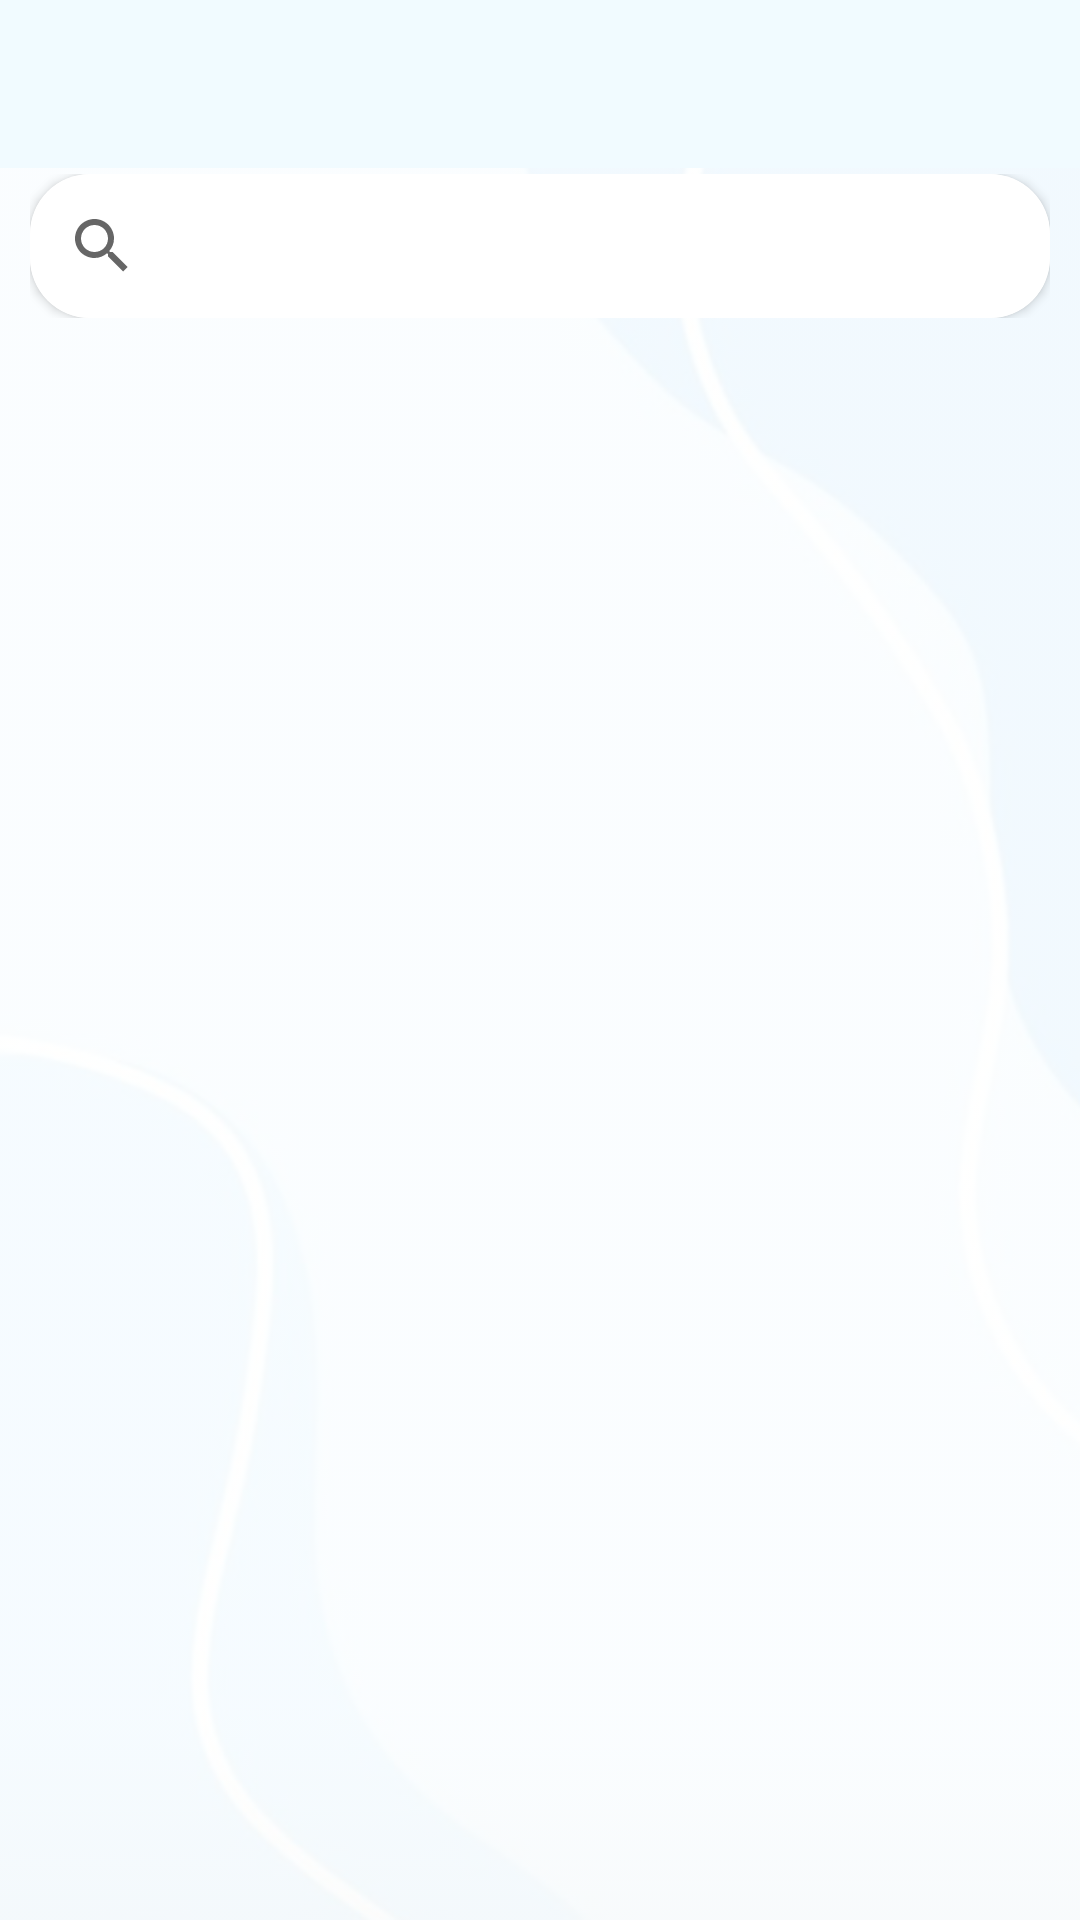

Android layout source for this screen:
<!-- AndroidManifest.xml: application theme Theme.Geolam -->
<!-- res/layout/activity_item_admin.xml -->
<?xml version="1.0" encoding="utf-8"?>
<RelativeLayout xmlns:android="http://schemas.android.com/apk/res/android"
    xmlns:app="http://schemas.android.com/apk/res-auto"
    xmlns:tools="http://schemas.android.com/tools"
    android:layout_width="match_parent"
    android:layout_height="match_parent"
    android:background="@drawable/imagen3"
    android:orientation="vertical"
    >

    <include layout="@layout/activity_menu_toolbar" />

    <LinearLayout
        android:layout_below="@+id/iMenuSupe"
        android:layout_above="@+id/iMenuInfe"
        android:layout_width="match_parent"
        android:layout_height="match_parent"
        android:orientation="vertical">


        <LinearLayout
            android:layout_width="match_parent"
            android:layout_height="wrap_content"
            android:layout_marginStart="10dp"
            android:layout_marginTop="2dp"
            android:layout_marginEnd="10dp"
            android:orientation="horizontal">

            <androidx.cardview.widget.CardView
                android:layout_width="wrap_content"
                android:layout_height="wrap_content"
                android:layout_gravity="center"
                android:layout_weight="1"
                app:cardCornerRadius="20dp">

                <SearchView
                    android:id="@+id/svBuscar"
                    android:layout_width="match_parent"
                    android:layout_height="wrap_content"
                    android:layout_gravity="center"
                    android:layout_weight="1"
                    android:background="@color/white">

                </SearchView>


            </androidx.cardview.widget.CardView>


        </LinearLayout>

        <androidx.recyclerview.widget.RecyclerView
            android:id="@+id/rvListado"
            android:layout_width="match_parent"
            android:layout_height="match_parent"
            android:layout_margin="2dp" />
    </LinearLayout>



</RelativeLayout>
<!-- res/layout/activity_menu_toolbar.xml (included above) -->
<?xml version="1.0" encoding="utf-8"?>
<com.google.android.material.appbar.AppBarLayout
    xmlns:android="http://schemas.android.com/apk/res/android"
    xmlns:app="http://schemas.android.com/apk/res-auto"
    android:layout_width="match_parent"
    android:layout_height="wrap_content"
    android:id="@+id/iMenuSupe"
    android:orientation="vertical">
  <androidx.appcompat.widget.Toolbar
      android:id="@+id/toolbar"
      android:layout_width="match_parent"
      android:layout_height="wrap_content"
      android:theme="@style/ToolbarTheme"
      android:background="@color/celestec"
      android:backgroundTint="@null"
      app:titleTextColor="@color/base">

  </androidx.appcompat.widget.Toolbar>
</com.google.android.material.appbar.AppBarLayout>
<!-- resources referenced by this layout -->
<resources>
  <color name="base">#FF027FCC</color>
  <color name="celestec">#fff1fbff</color>
  <color name="white">#FFFFFFFF</color>
  <!-- drawable imagen3 (drawable) -->
  <?xml version="1.0" encoding="utf-8"?>
  <bitmap xmlns:android="http://schemas.android.com/apk/res/android"
      android:layout_width="match_parent"
      android:layout_height="wrap_content"
      android:src="@drawable/fondo3_"
  
      android:alpha="0.1"/>
  <style name="ToolbarTheme" parent="ThemeOverlay.AppCompat.ActionBar">
          <item name="colorControlNormal">@color/base</item>
          <item name="colorControlHighlight">@color/celesteb</item>
          <item name="android:shadowRadius">5</item>
  
          <item name="android:angle">45</item>
          <item name="actionBarPopupTheme">@id/tvTituRefe</item>
          <item name="actionButtonStyle">@drawable/circular</item>
          <item name="android:radius">120dp</item>
          <item name="titleTextColor">@color/base</item>
          <item name="android:windowTitleBackgroundStyle">@color/naranja_fuerte</item>
          <item name="android:background">@color/transparent</item>
         <item name="android:backgroundTint">@null</item>
      </style>
  <style name="Theme.Geolam" parent="Theme.MaterialComponents.DayNight.NoActionBar">
          
          <item name="colorPrimary">@color/base</item>
          <item name="colorPrimaryVariant">#43FA4B</item>
          <item name="colorOnPrimary">@color/white</item>
          <item name="fontFamily">@color/black</item>
          
          <item name="colorSecondary">@color/teal_200</item>
          <item name="colorSecondaryVariant">@color/base</item>
          <item name="colorOnSecondary">@color/black</item>
          
          <item name="android:statusBarColor">@color/base</item>
          
      </style>
  <!-- drawable fondo3_: jpg bitmap (drawable, 33607 bytes) -->
  <color name="celesteb">#ffd7e7f4</color>
  <!-- drawable circular (drawable) -->
  <?xml version="1.0" encoding="utf-8"?>
  <shape xmlns:android="http://schemas.android.com/apk/res/android"
      android:shape="rectangle">
      <solid
      android:color="@color/base" />
      <gradient
          android:startColor="#82BF79"
          android:endColor="#46ADD5"
          android:angle="100" />
  
      <size
          android:width="120dp"
          android:height="40dp"/>
  
      <corners
          android:bottomLeftRadius="50dp"
          android:bottomRightRadius="1dp"/>
  
  
  
  
  </shape>
  <color name="naranja_fuerte">#FF6869</color>
  <color name="transparent">#0000ffff</color>
  <color name="black">#FF000000</color>
  <color name="teal_200">#FF03DAC5</color>
</resources>
